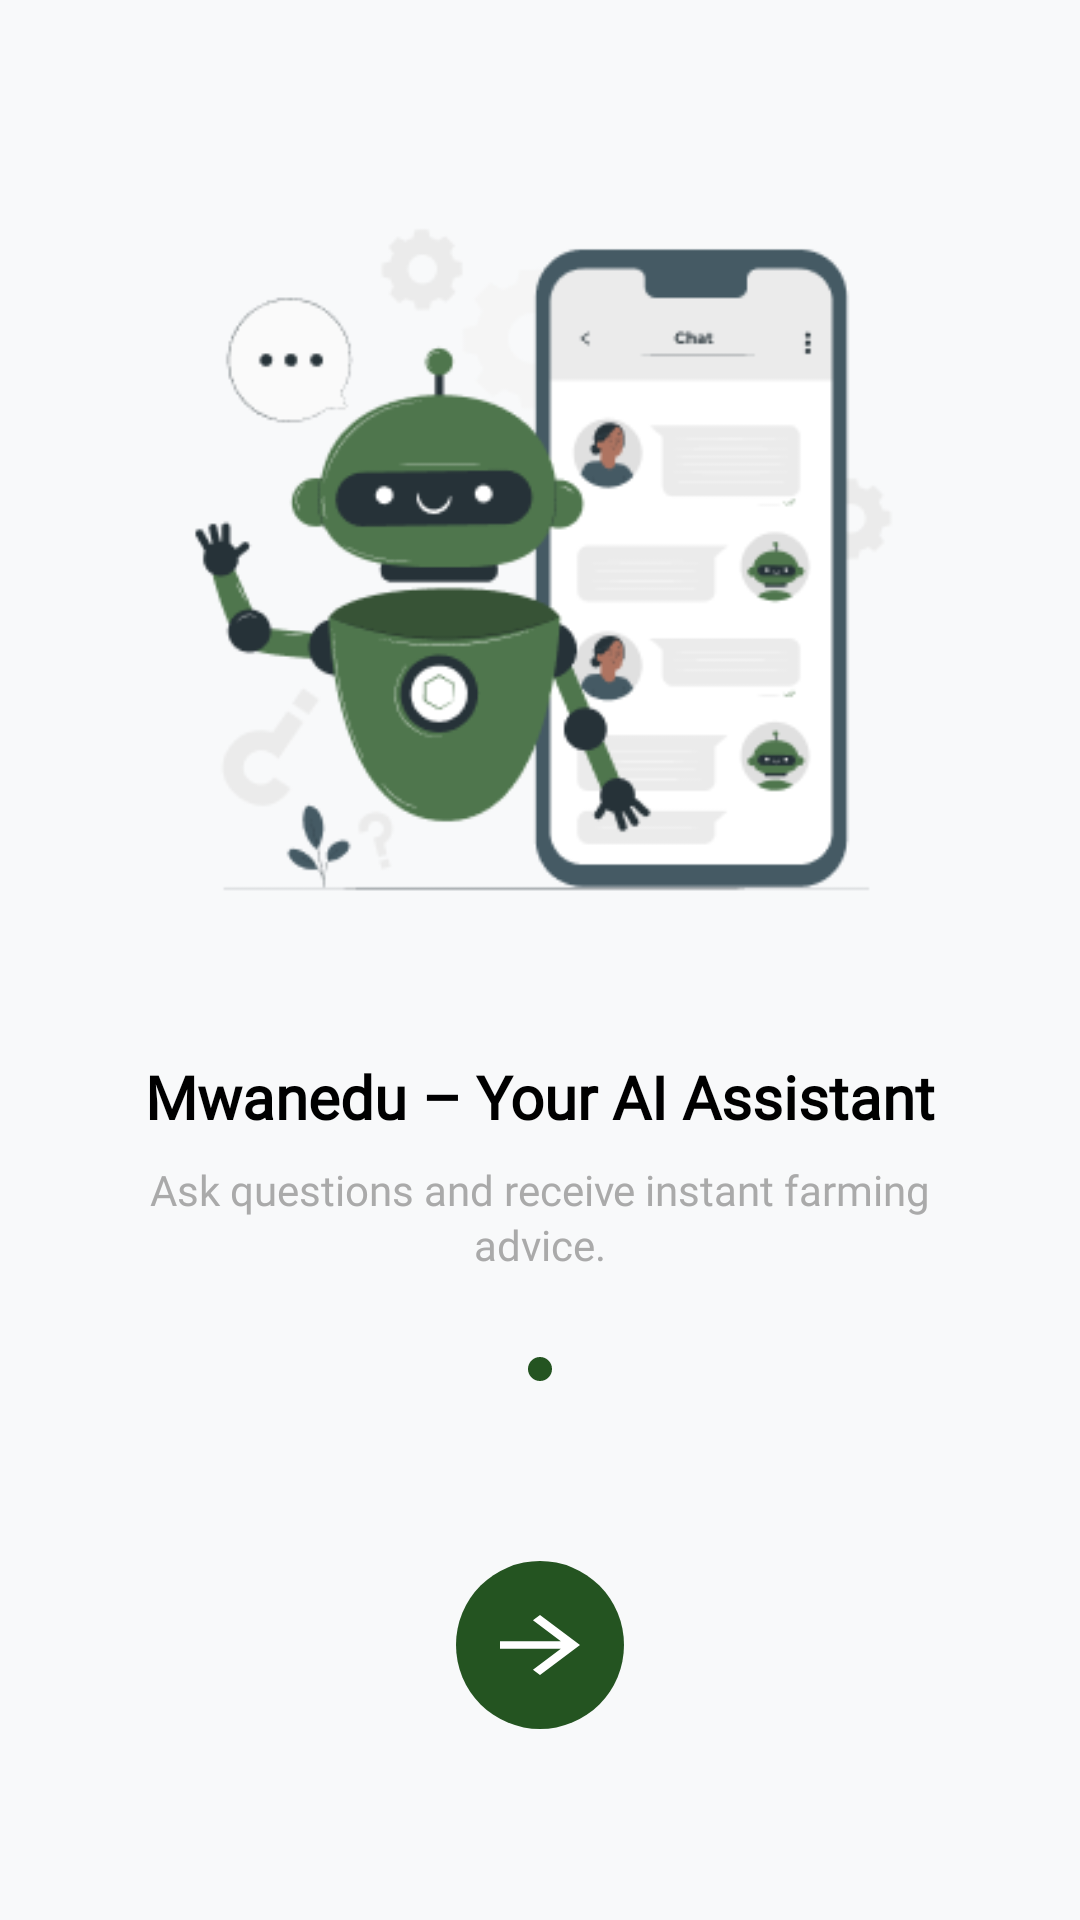

Produce the Android XML layout that renders to this screen, including the resource entries it uses.
<!-- AndroidManifest.xml: application theme Theme.AgriscanMobileApplication -->
<!-- res/layout/activity_mwanedu.xml -->
<?xml version="1.0" encoding="utf-8"?>
<androidx.constraintlayout.widget.ConstraintLayout
    xmlns:android="http://schemas.android.com/apk/res/android"
    xmlns:app="http://schemas.android.com/apk/res-auto"
    android:layout_width="match_parent"
    android:layout_height="match_parent"
    android:background="#f8f9fa">

    
    <ImageView
        android:id="@+id/mwanedu"
        android:layout_width="0dp"
        android:layout_height="0dp"
        android:src="@drawable/mwanedu"
        android:contentDescription="Mwanedu AI Assistant Illustration"
        android:scaleType="fitCenter"
        app:layout_constraintTop_toTopOf="parent"
        app:layout_constraintBottom_toTopOf="@id/titleText"
        app:layout_constraintStart_toStartOf="parent"
        app:layout_constraintEnd_toEndOf="parent"
        app:layout_constraintHeight_percent="0.45"
        android:layout_marginTop="40dp" />


    
    <TextView
        android:id="@+id/titleText"
        android:layout_width="0dp"
        android:layout_height="wrap_content"
        android:text="Mwanedu – Your AI Assistant"
        android:textSize="20sp"
        android:textStyle="bold"
        android:textColor="@android:color/black"
        android:fontFamily="@font/inter_bold"
        android:gravity="center"
        app:layout_constraintTop_toBottomOf="@id/mwanedu"
        app:layout_constraintStart_toStartOf="parent"
        app:layout_constraintEnd_toEndOf="parent"
        android:layout_marginTop="24dp"
        android:layout_marginStart="24dp"
        android:layout_marginEnd="24dp"/>

    
    <TextView
        android:id="@+id/subtitleText"
        android:layout_width="0dp"
        android:layout_height="wrap_content"
        android:text="Ask questions and receive instant farming advice."
        android:textSize="14sp"
        android:textColor="@android:color/darker_gray"
        android:fontFamily="@font/inter_regular"
        android:gravity="center"
        android:lineSpacingExtra="2dp"
        app:layout_constraintTop_toBottomOf="@id/titleText"
        app:layout_constraintStart_toStartOf="parent"
        app:layout_constraintEnd_toEndOf="parent"
        android:layout_marginTop="8dp"
        android:layout_marginStart="32dp"
        android:layout_marginEnd="32dp"/>

    
    <LinearLayout
        android:id="@+id/pageIndicators"
        android:layout_width="wrap_content"
        android:layout_height="wrap_content"
        android:orientation="horizontal"
        android:gravity="center"
        app:layout_constraintTop_toBottomOf="@id/subtitleText"
        app:layout_constraintStart_toStartOf="parent"
        app:layout_constraintEnd_toEndOf="parent"
        android:layout_marginTop="24dp">

        <View
            android:layout_width="8dp"
            android:layout_height="8dp"
            android:background="@drawable/indicator_inactive"
            android:layout_margin="4dp"/>

        <View
            android:layout_width="8dp"
            android:layout_height="8dp"
            android:background="@drawable/indicator_active"
            android:layout_margin="4dp"/>

        <View
            android:layout_width="8dp"
            android:layout_height="8dp"
            android:background="@drawable/indicator_inactive"
            android:layout_margin="4dp"/>
    </LinearLayout>

    
    <ImageButton
        android:id="@+id/nextButton"
        android:layout_width="56dp"
        android:layout_height="56dp"
        android:background="@drawable/btn_circle_green"
        android:src="@drawable/ic_arrow_forward"
        android:contentDescription="Next"
        android:scaleType="center"
        app:tint="@color/white"
        app:layout_constraintTop_toBottomOf="@id/pageIndicators"
        app:layout_constraintBottom_toBottomOf="parent"
        app:layout_constraintStart_toStartOf="parent"
        app:layout_constraintEnd_toEndOf="parent"
        android:layout_marginTop="24dp"
        android:layout_marginBottom="32dp" />

</androidx.constraintlayout.widget.ConstraintLayout>
<!-- resources referenced by this layout -->
<resources>
  <color name="white">#FFFFFFFF</color>
  <!-- drawable btn_circle_green (drawable) -->
  <?xml version="1.0" encoding="utf-8"?>
  <shape xmlns:android="http://schemas.android.com/apk/res/android"
      android:shape="oval">
      <solid android:color="@color/green"/>
      <size
          android:width="56dp"
          android:height="56dp"/>
  </shape>
  <!-- drawable ic_arrow_forward (drawable) -->
  <vector xmlns:android="http://schemas.android.com/apk/res/android"
      android:width="40dp"
      android:height="30dp"
      android:viewportWidth="24"
      android:viewportHeight="24">
      <path
          android:fillColor="@android:color/white"
          android:pathData="M20,12l-8,-8l-1.41,1.41L16.17,11H4v2h12.17l-5.58,5.59L12,20z"/>
  </vector>
  <!-- drawable indicator_active (drawable) -->
  <?xml version="1.0" encoding="utf-8"?>
  <shape xmlns:android="http://schemas.android.com/apk/res/android"
      android:shape="oval">
      <size
          android:width="8dp"
          android:height="8dp"/>
      <solid android:color="@color/green"/>
  </shape>
  <!-- drawable mwanedu: png bitmap (drawable, 25647 bytes) -->
  <style name="Theme.AgriscanMobileApplication" parent="Theme.MaterialComponents.DayNight.NoActionBar">
          
          <item name="colorPrimary">@color/purple_500</item>
          <item name="colorPrimaryVariant">@color/purple_700</item>
          <item name="colorOnPrimary">@color/white</item>
          
          <item name="colorSecondary">@color/teal_200</item>
          <item name="colorSecondaryVariant">@color/teal_700</item>
          <item name="colorOnSecondary">@color/black</item>
          
          <item name="colorTertiary">@color/green</item>
          
          <item name="android:statusBarColor">?attr/colorPrimaryVariant</item>
          
      </style>
  <color name="green">#245421</color>
  <color name="purple_500">#FF6200EE</color>
  <color name="purple_700">#FF3700B3</color>
  <color name="teal_200">#FF03DAC5</color>
  <color name="teal_700">#FF018786</color>
  <color name="black">#FF000000</color>
</resources>
